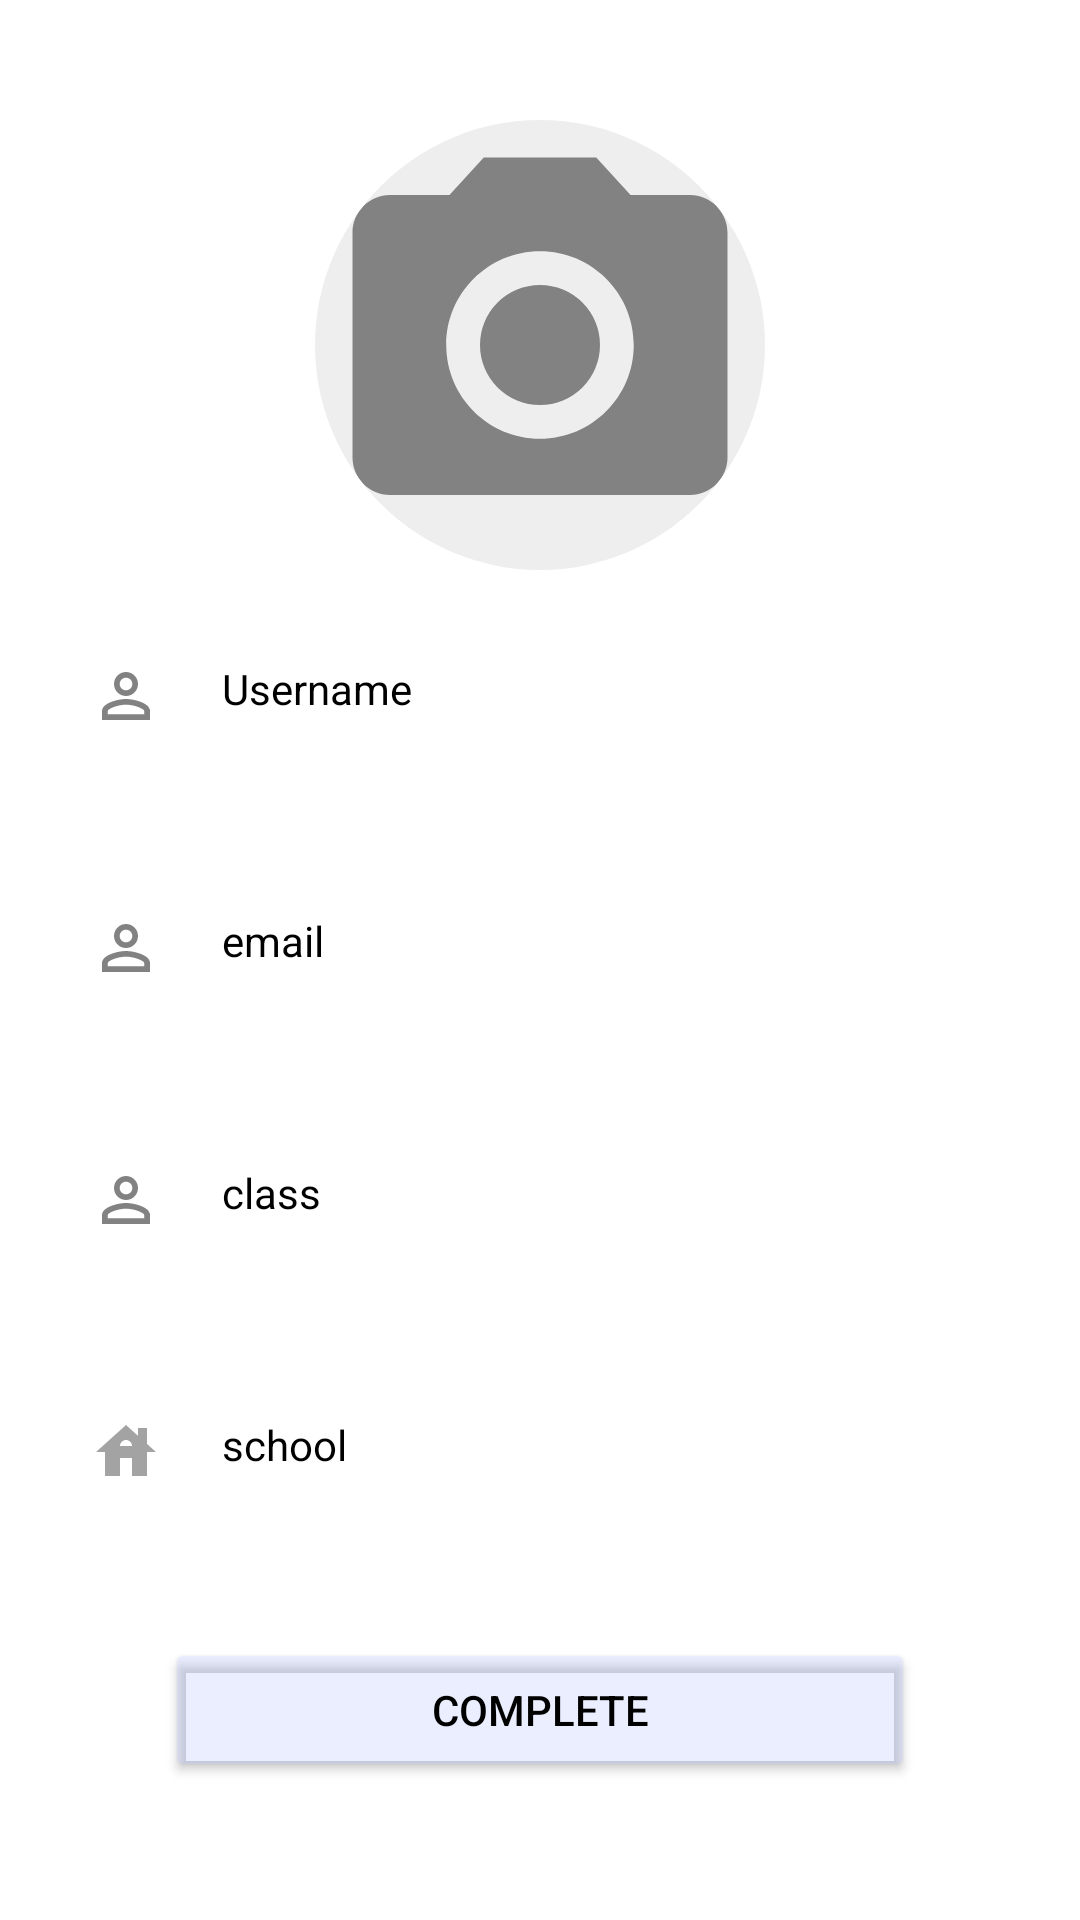

Layout XML and referenced resources for this Android screen:
<!-- AndroidManifest.xml: application theme Theme.Tics -->
<!-- res/layout/activity_display_profile.xml -->
<?xml version="1.0" encoding="utf-8"?>
<RelativeLayout xmlns:android="http://schemas.android.com/apk/res/android"
    android:layout_width="match_parent"
    android:layout_height="match_parent"
    xmlns:app="http://schemas.android.com/apk/res-auto">

    <com.google.android.material.imageview.ShapeableImageView
        android:src="@drawable/ic_baseline_camera_alt_24"
        android:id="@+id/profile_pic"
        android:layout_width="150dp"
        android:layout_height="150dp"
        android:layout_marginTop="40dp"
        android:layout_centerHorizontal="true"
        android:gravity="center"
        android:background="#eee"
        app:shapeAppearanceOverlay="@style/img_style"/>

    <TextView
        android:id="@+id/username_profile"
        android:layout_width="match_parent"
        android:layout_height="wrap_content"
        android:layout_below="@id/profile_pic"
        android:layout_marginStart="10dp"
        android:layout_marginTop="10dp"
        android:layout_marginEnd="10dp"
        android:layout_marginBottom="10dp"
        android:background="#50ffffff"
        android:drawableLeft="@drawable/ic_baseline_person_outline_24"
        android:drawablePadding="20dp"
        android:hint="Username"
        android:padding="20dp"
        android:textColor="@color/black"
        android:textColorHint="@color/black" />

    <TextView
        android:id="@+id/email"
        android:layout_width="match_parent"
        android:layout_height="wrap_content"
        android:layout_below="@id/username_profile"
        android:layout_marginStart="10dp"
        android:layout_marginTop="10dp"
        android:layout_marginEnd="10dp"
        android:layout_marginBottom="10dp"
        android:background="#50ffffff"
        android:drawableLeft="@drawable/ic_baseline_person_outline_24"
        android:drawablePadding="20dp"
        android:hint="email"
        android:padding="20dp"
        android:textColor="@color/black"
        android:textColorHint="@color/black" />

    <TextView
        android:id="@+id/class1"
        android:layout_width="match_parent"
        android:layout_height="wrap_content"
        android:layout_below="@id/email"
        android:layout_marginStart="10dp"
        android:layout_marginTop="10dp"
        android:layout_marginEnd="10dp"
        android:layout_marginBottom="10dp"
        android:background="#50ffffff"
        android:drawableLeft="@drawable/ic_baseline_person_outline_24"
        android:drawablePadding="20dp"
        android:hint="class"
        android:padding="20dp"
        android:textColor="@color/black"
        android:textColorHint="@color/black" />

    <TextView
        android:id="@+id/school"
        android:layout_width="match_parent"
        android:layout_height="wrap_content"
        android:layout_below="@id/class1"
        android:layout_marginStart="10dp"
        android:layout_marginTop="10dp"
        android:layout_marginEnd="10dp"
        android:layout_marginBottom="10dp"
        android:background="#50ffffff"
        android:drawableLeft="@drawable/ic_baseline_house_24"
        android:drawablePadding="20dp"
        android:text="school"
        android:padding="20dp"
        android:textColor="@color/black"
        android:textColorHint="@color/black"/>

    <Button
        android:id="@+id/completebtn"
        android:layout_width="250dp"
        android:layout_height="wrap_content"
        android:layout_below="@id/school"
        android:layout_centerHorizontal="true"
        android:layout_marginStart="20dp"
        android:layout_marginTop="20dp"
        android:layout_marginEnd="20dp"
        android:layout_marginBottom="20dp"
        android:backgroundTint="#40adbdfa"
        android:text="complete"
        android:textColor="@color/black"/>

</RelativeLayout>
<!-- resources referenced by this layout -->
<resources>
  <color name="black">#FF000000</color>
  <!-- drawable ic_baseline_camera_alt_24 (drawable) -->
  <vector android:height="24dp" android:tint="#828282"
      android:viewportHeight="24" android:viewportWidth="24"
      android:width="24dp" xmlns:android="http://schemas.android.com/apk/res/android">
      <path android:fillColor="@android:color/white" android:pathData="M12,12m-3.2,0a3.2,3.2 0,1 1,6.4 0a3.2,3.2 0,1 1,-6.4 0"/>
      <path android:fillColor="@android:color/white" android:pathData="M9,2L7.17,4L4,4c-1.1,0 -2,0.9 -2,2v12c0,1.1 0.9,2 2,2h16c1.1,0 2,-0.9 2,-2L22,6c0,-1.1 -0.9,-2 -2,-2h-3.17L15,2L9,2zM12,17c-2.76,0 -5,-2.24 -5,-5s2.24,-5 5,-5 5,2.24 5,5 -2.24,5 -5,5z"/>
  </vector>
  <!-- drawable ic_baseline_house_24 (drawable) -->
  <vector android:height="24dp" android:tint="#A3A3A3"
      android:viewportHeight="24" android:viewportWidth="24"
      android:width="24dp" xmlns:android="http://schemas.android.com/apk/res/android">
      <path android:fillColor="@android:color/white" android:pathData="M19,9.3V4h-3v2.6L12,3L2,12h3v8h5v-6h4v6h5v-8h3L19,9.3zM10,10c0,-1.1 0.9,-2 2,-2s2,0.9 2,2H10z"/>
  </vector>
  <!-- drawable ic_baseline_person_outline_24 (drawable) -->
  <vector android:height="24dp" android:tint="#828282"
      android:viewportHeight="24" android:viewportWidth="24"
      android:width="24dp" xmlns:android="http://schemas.android.com/apk/res/android">
      <path android:fillColor="@android:color/white" android:pathData="M12,5.9c1.16,0 2.1,0.94 2.1,2.1s-0.94,2.1 -2.1,2.1S9.9,9.16 9.9,8s0.94,-2.1 2.1,-2.1m0,9c2.97,0 6.1,1.46 6.1,2.1v1.1L5.9,18.1L5.9,17c0,-0.64 3.13,-2.1 6.1,-2.1M12,4C9.79,4 8,5.79 8,8s1.79,4 4,4 4,-1.79 4,-4 -1.79,-4 -4,-4zM12,13c-2.67,0 -8,1.34 -8,4v3h16v-3c0,-2.66 -5.33,-4 -8,-4z"/>
  </vector>
  <style name="img_style" parent="ShapeAppearance.Material3.MediumComponent">
          <item name="cornerFamily">rounded</item>
          <item name="cornerSize">50%</item>
      </style>
  <style name="Theme.Tics" parent="Theme.MaterialComponents.DayNight.DarkActionBar">
          
          <item name="colorPrimary">@color/purple_500</item>
          <item name="colorPrimaryVariant">@color/purple_700</item>
          <item name="colorOnPrimary">@color/white</item>
          
          <item name="colorSecondary">@color/teal_200</item>
          <item name="colorSecondaryVariant">@color/teal_700</item>
          <item name="colorOnSecondary">@color/black</item>
          
          <item name="android:statusBarColor">?attr/colorPrimaryVariant</item>
          
      </style>
  <color name="purple_500">#FF6200EE</color>
  <color name="purple_700">#FF3700B3</color>
  <color name="white">#FFFFFFFF</color>
  <color name="teal_200">#FF03DAC5</color>
  <color name="teal_700">#FF018786</color>
</resources>
